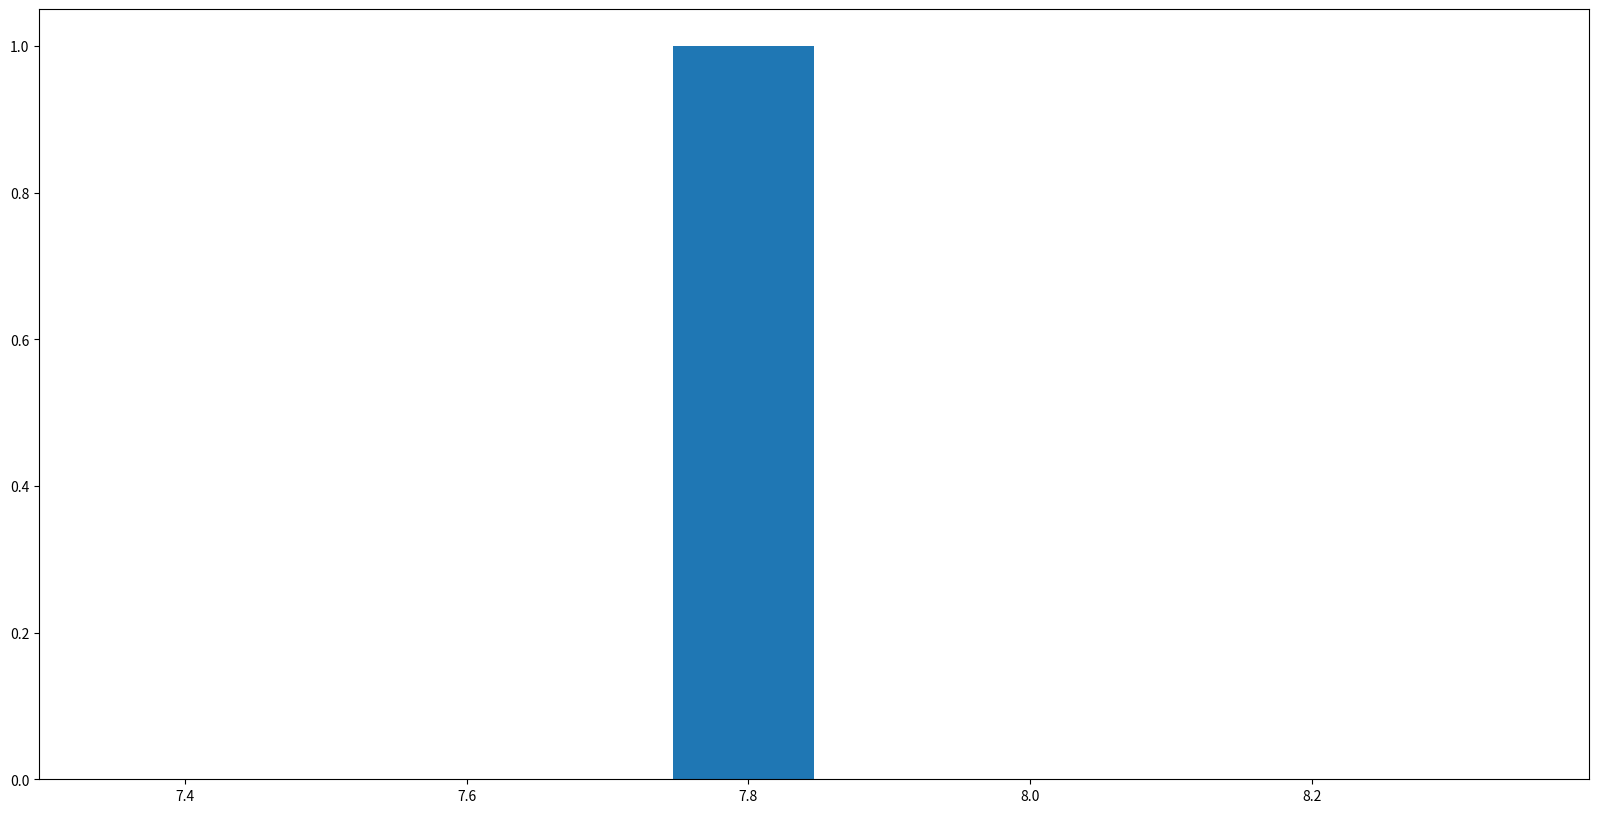

The matplotlib source for this figure: (Note: this script raises an exception after producing the figure.)
"""
Histogram animation
"""
import numpy as np
import matplotlib.pyplot as plt
import matplotlib.animation as animation

# Number of frames
number_of_frames = 10

# Update histogram
def update_hist(num):
    plt.cla()
    n = 100+(num+1)**5
    plt.title(f'n = {n}')
    x = 10*np.random.rand(n,1)
    plt.hist(x,bins=20)
    plt.xlim([0,10])
    plt.xlabel('x')
    plt.xlabel('count')
    
# Initialise
fig = plt.figure(figsize=(20,10))
hist = plt.hist(x = 10*np.random.rand(1,1))
plt.rcParams.update({'font.size': 30})

# Save animation
ani = animation.FuncAnimation(fig, update_hist, number_of_frames )
ani.save('/Users/<user>/Desktop/animation.gif', writer='imagemagick', fps=1)